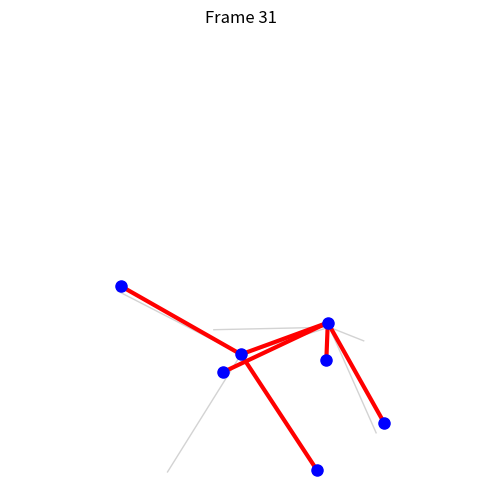

Write Python code to recreate this figure.
import random
import math
import matplotlib.pyplot as plt
from matplotlib.animation import FuncAnimation, PillowWriter

# --- 1. Biomechanical Constants ---
BONE_LENGTHS = {
    "TORSO": 0.2, "ARM": 0.25, "LEG": 0.3, "HEAD": 0.08,
}

# --- 2. GA Parameters ---
POPULATION_SIZE = 150
GENOME_LENGTH = 32        # Number of poses (frames) in a dance
MUTATION_RATE = 0.1       
MUTATION_AMOUNT = 0.2
MAX_VELOCITY = 0.15 

# --- 3. Core GA Functions ---
# (create_random_pose_gene, create_random_dance, 
#  calculate_pose_coords, get_angle, calculate_fitness, 
#  select_parent, crossover, mutate)

def create_random_pose_gene():
    return [random.uniform(0, 2 * math.pi) for _ in range(6)]

def create_random_dance():
    return [create_random_pose_gene() for _ in range(GENOME_LENGTH)]

def calculate_pose_coords(pose_gene):
    [tor_ang, head_ang, l_arm_ang, r_arm_ang, l_leg_ang, r_leg_ang] = pose_gene
    pose_coords = {}
    pose_coords["Hips"] = (0.5, 0.3)
    pose_coords["Neck"] = (
        pose_coords["Hips"][0] + math.cos(tor_ang) * BONE_LENGTHS["TORSO"],
        pose_coords["Hips"][1] + math.sin(tor_ang) * BONE_LENGTHS["TORSO"]
    )
    pose_coords["Head"] = (
        pose_coords["Neck"][0] + math.cos(head_ang) * BONE_LENGTHS["HEAD"],
        pose_coords["Neck"][1] + math.sin(head_ang) * BONE_LENGTHS["HEAD"]
    )
    pose_coords["L_Hand"] = (
        pose_coords["Neck"][0] + math.cos(l_arm_ang) * BONE_LENGTHS["ARM"],
        pose_coords["Neck"][1] + math.sin(l_arm_ang) * BONE_LENGTHS["ARM"]
    )
    pose_coords["R_Hand"] = (
        pose_coords["Neck"][0] + math.cos(r_arm_ang) * BONE_LENGTHS["ARM"],
        pose_coords["Neck"][1] + math.sin(r_arm_ang) * BONE_LENGTHS["ARM"]
    )
    pose_coords["L_Foot"] = (
        pose_coords["Hips"][0] + math.cos(l_leg_ang) * BONE_LENGTHS["LEG"],
        pose_coords["Hips"][1] + math.sin(l_leg_ang) * BONE_LENGTHS["LEG"]
    )
    pose_coords["R_Foot"] = (
        pose_coords["Hips"][0] + math.cos(r_leg_ang) * BONE_LENGTHS["LEG"],
        pose_coords["Hips"][1] + math.sin(r_leg_ang) * BONE_LENGTHS["LEG"]
    )
    return pose_coords

def get_angle(vec):
    return math.atan2(vec[1], vec[0])

def calculate_fitness(dance_genome):
    dance_poses = [calculate_pose_coords(gene) for gene in dance_genome]
    total_score = 0
    
    moving_joints = ["L_Hand", "R_Hand", "L_Foot", "R_Foot", "Head"]

    for i in range(GENOME_LENGTH - 1):
        pose_A = dance_poses[i]
        pose_B = dance_poses[i+1]
        
        frame_distance = 0
        frame_penalty = 0
        
        # 1. Check Biomechanical Angle Limits (The "Broken Neck" check)
        vec_torso = (pose_A["Neck"][0] - pose_A["Hips"][0], pose_A["Neck"][1] - pose_A["Hips"][1])
        vec_head = (pose_A["Head"][0] - pose_A["Neck"][0], pose_A["Head"][1] - pose_A["Neck"][1])
        angle_diff = get_angle(vec_head) - get_angle(vec_torso)
        angle_diff = (angle_diff + math.pi) % (2 * math.pi) - math.pi
        if abs(angle_diff) > (math.pi / 2):
            frame_penalty += 500 # Huge penalty for broken neck

        # 2. Check Velocity (The "Smoothness" check)
        for joint in moving_joints:
            p1 = pose_A[joint]
            p2 = pose_B[joint]
            # Calculate distance moved in this 1 frame
            dist = math.sqrt((p1[0] - p2[0])**2 + (p1[1] - p2[1])**2)
            
            # --- THE NEW LOGIC ---
            if dist > MAX_VELOCITY:
                # If moving too fast (teleporting), massive penalty
                frame_penalty += 200 
            elif dist < 0.01:
                # If barely moving (statue), small penalty
                frame_penalty += 5 
            else:
                # If moving within good range, Reward!
                # We reward "Flow": steady movement
                total_score += dist * 10 

        total_score -= frame_penalty

    return total_score

def select_parent(population):
    tournament = random.sample(population, 5)
    winner = max(tournament, key=lambda d: d['fitness'])
    return winner['genome']

def crossover(parent1, parent2):
    crossover_point = random.randint(1, GENOME_LENGTH - 1)
    child = parent1[:crossover_point] + parent2[crossover_point:]
    return child

def mutate(dance):
    mutated_dance = []
    for pose_gene in dance:
        if random.random() < MUTATION_RATE:
            mutated_pose = []
            for angle in pose_gene:
                new_angle = angle + random.uniform(-MUTATION_AMOUNT, MUTATION_AMOUNT)
                mutated_pose.append(new_angle)
            mutated_dance.append(mutated_pose)
        else:
            mutated_dance.append(pose_gene)
    return mutated_dance

# --- 4. Main Evolution Loop ---

def run_evolution():
    population = []
    for _ in range(POPULATION_SIZE):
        dance = create_random_dance()
        fitness = calculate_fitness(dance)
        population.append({'genome': dance, 'fitness': fitness})
    print(f"Generation 0 - Best Fitness: {max(population, key=lambda d: d['fitness'])['fitness']:.2f}")

    for gen in range(1, 101):
        new_population = []
        for _ in range(POPULATION_SIZE):
            parent1 = select_parent(population)
            parent2 = select_parent(population)
            child = crossover(parent1, parent2)
            child = mutate(child)
            new_population.append({'genome': child, 'fitness': calculate_fitness(child)})
        population = new_population
        
        if gen % 20 == 0:
            best_dance = max(population, key=lambda d: d['fitness'])
            print(f"Generation {gen} - Best Fitness: {best_dance['fitness']:.2f}")

    print("\n--- Final Result ---")
    best_dance = max(population, key=lambda d: d['fitness'])
    print(f"Final Best Fitness: {best_dance['fitness']:.2f}")
    return best_dance['genome']

# -----------------------------------------------------------------
# --- NEW VIDEO/GIF SAVING FUNCTION ---
# -----------------------------------------------------------------

def save_dance_gif(dance_genome, filename="dance_animation.gif"):
    print(f"\nGenerating animation ({len(dance_genome)} frames)...")
    
    # 1. Setup the Figure
    fig, ax = plt.subplots(figsize=(6, 6))
    
    # 2. The Update Function (Called for every frame of video)
    def update(frame_index):
        ax.clear() # Clear the previous frame
        
        # Set limits and hide axis
        ax.set_xlim(0, 1)
        ax.set_ylim(0, 1)
        ax.set_aspect('equal')
        ax.axis('off')
        ax.set_title(f"Frame {frame_index}")
        
        # Get coords for this frame
        pose_gene = dance_genome[frame_index]
        pose_coords = calculate_pose_coords(pose_gene)
        
        # Draw "Ghost" of previous frame (light grey) for visual trail
        if frame_index > 0:
            prev_coords = calculate_pose_coords(dance_genome[frame_index-1])
            bones = [("Hips", "Neck"), ("Neck", "Head"), ("Neck", "L_Hand"),
                     ("Neck", "R_Hand"), ("Hips", "L_Foot"), ("Hips", "R_Foot")]
            for j1, j2 in bones:
                p1 = prev_coords[j1]
                p2 = prev_coords[j2]
                ax.plot([p1[0], p2[0]], [p1[1], p2[1]], color='lightgrey', linestyle='-', linewidth=1)

        # Draw Current Frame (Red bones, Blue joints)
        bones = [("Hips", "Neck"), ("Neck", "Head"), ("Neck", "L_Hand"),
                 ("Neck", "R_Hand"), ("Hips", "L_Foot"), ("Hips", "R_Foot")]
        
        for j1, j2 in bones:
            p1 = pose_coords[j1]
            p2 = pose_coords[j2]
            ax.plot([p1[0], p2[0]], [p1[1], p2[1]], 'r-', linewidth=3)
            
        for joint, (x, y) in pose_coords.items():
            ax.plot(x, y, 'bo', markersize=8)

    # 3. Create Animation Object
    anim = FuncAnimation(fig, update, frames=len(dance_genome), interval=200)
    
    # 4. Save using PillowWriter (Standard tool for GIFs)
    # fps=5 means 5 frames per second
    writer = PillowWriter(fps=5) 
    anim.save(filename, writer=writer)
    
    print(f"Successfully saved animation to {filename}")
    plt.close() # Close plot to prevent it showing up in some IDEs

# --- RUN THE SCRIPT ---

# 1. Run the evolution
final_dance_genome = run_evolution()

# 2. Save as GIF
save_dance_gif(final_dance_genome, "dance_animation.gif")
